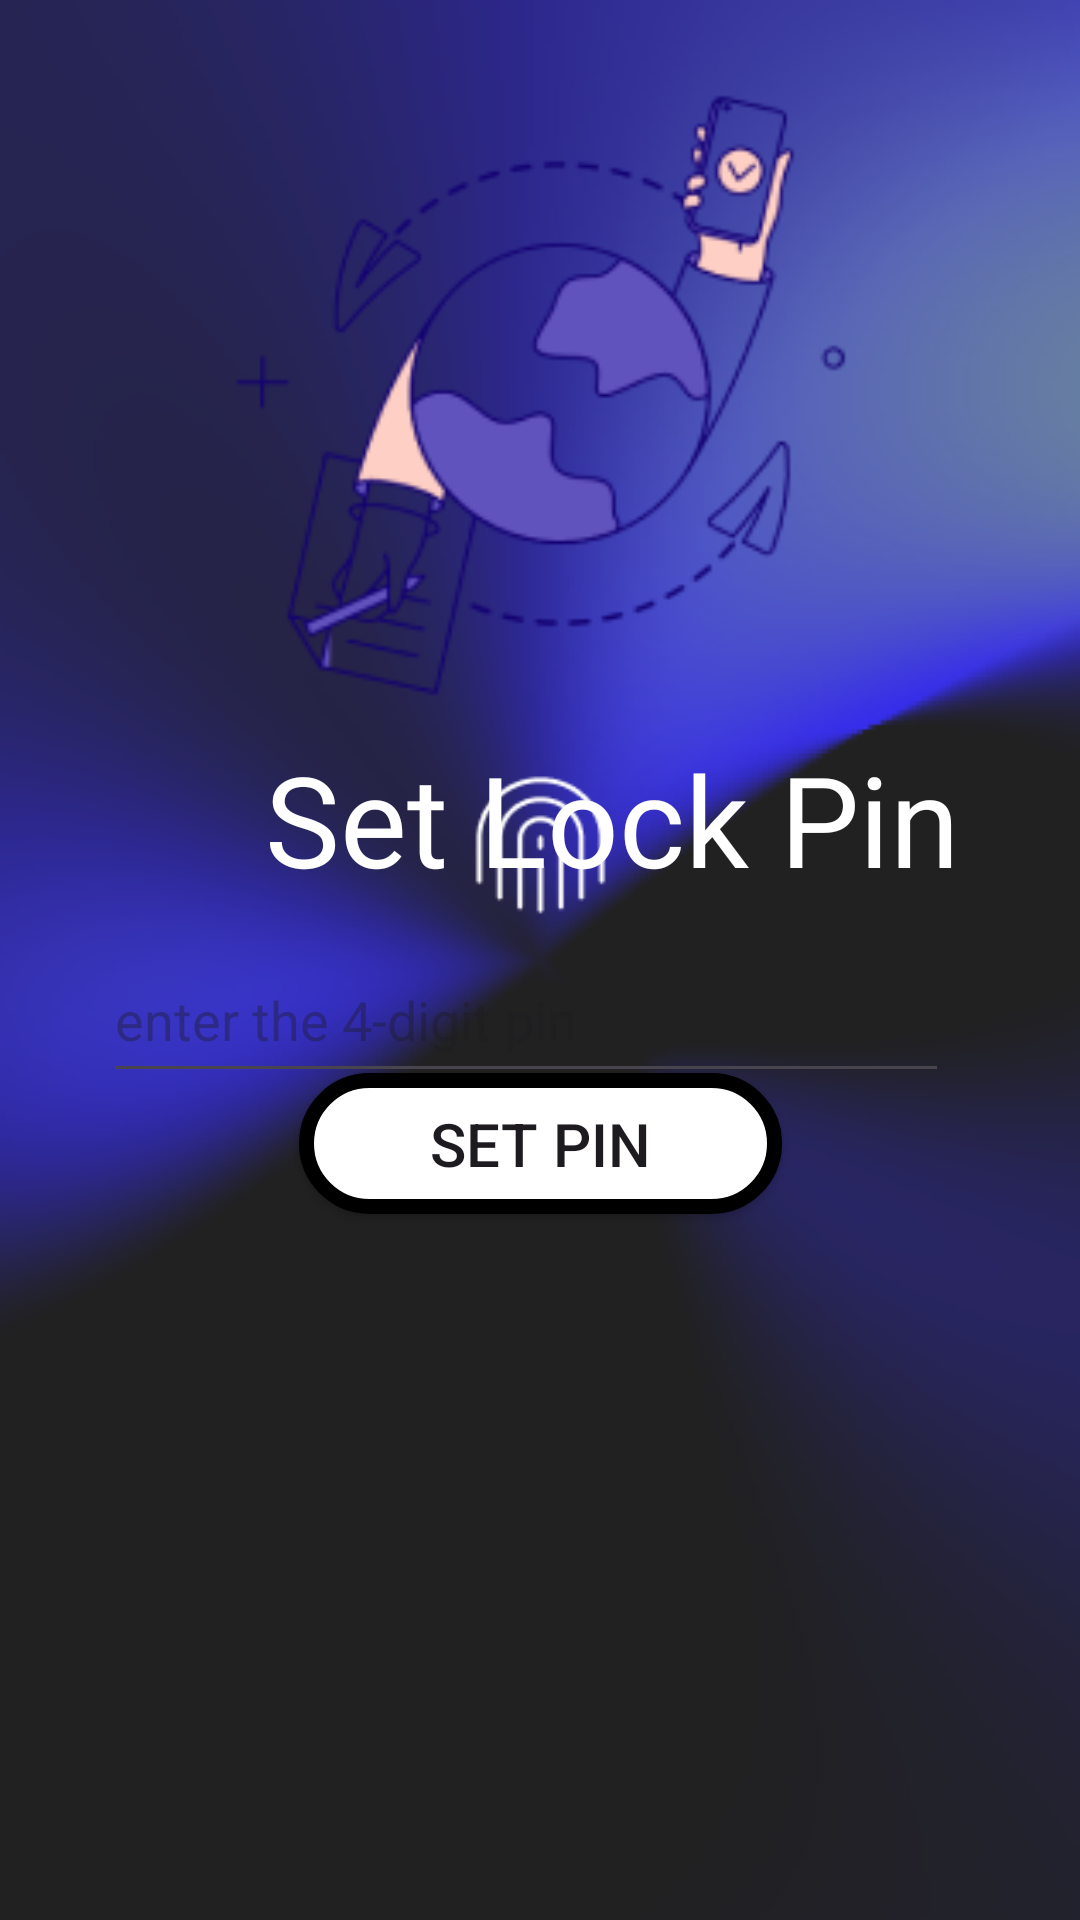

Reconstruct the res/layout file that produces this screen, plus the resources it refers to.
<!-- AndroidManifest.xml: application theme Theme.AccessMaster -->
<!-- res/layout/activity_lockpin.xml -->
<?xml version="1.0" encoding="utf-8"?>
<androidx.constraintlayout.widget.ConstraintLayout xmlns:android="http://schemas.android.com/apk/res/android"
    xmlns:app="http://schemas.android.com/apk/res-auto"
    xmlns:tools="http://schemas.android.com/tools"
    android:id="@+id/main"
    android:layout_width="match_parent"
    android:layout_height="match_parent"
    android:background="@drawable/back"
    tools:context=".lockpin">

    <EditText
        android:id="@+id/editText"
        android:layout_width="282dp"
        android:layout_height="52dp"
        android:hint="enter the 4-digit pin"
        android:imeOptions="actionGo"
        android:inputType="textEmailAddress"
        app:layout_constraintBottom_toBottomOf="parent"
        app:layout_constraintEnd_toEndOf="parent"
        app:layout_constraintHorizontal_bias="0.441"
        app:layout_constraintStart_toStartOf="parent"
        app:layout_constraintTop_toTopOf="parent"
        app:layout_constraintVertical_bias="0.531" />

    <Button
        android:id="@+id/button10"
        android:layout_width="161dp"
        android:layout_height="47dp"
        android:background="@drawable/button"
        android:drawableRight="@drawable/signup"
        android:text="Set Pin"
        android:textAlignment="inherit"
        android:textSize="20sp"
        app:layout_constraintBottom_toBottomOf="parent"
        app:layout_constraintEnd_toEndOf="parent"
        app:layout_constraintStart_toStartOf="parent"
        app:layout_constraintTop_toTopOf="parent"
        app:layout_constraintVertical_bias="0.603" />

    <ImageView
        android:id="@+id/backarrow"
        android:layout_width="38dp"
        android:layout_height="38dp"
        app:layout_constraintBottom_toBottomOf="parent"
        app:layout_constraintEnd_toEndOf="parent"
        app:layout_constraintHorizontal_bias="0.0"
        app:layout_constraintStart_toStartOf="parent"
        app:layout_constraintTop_toTopOf="parent"
        app:layout_constraintVertical_bias="0.023"
        app:srcCompat="@drawable/barrow" />

    <ImageView
        android:id="@+id/imageView2"
        android:layout_width="297dp"
        android:layout_height="213dp"
        app:layout_constraintBottom_toBottomOf="parent"
        app:layout_constraintEnd_toEndOf="parent"
        app:layout_constraintStart_toStartOf="parent"
        app:layout_constraintTop_toTopOf="parent"
        app:layout_constraintVertical_bias="0.059"
        app:srcCompat="@drawable/lockpin" />

    <TextView
        android:id="@+id/textView5"
        android:layout_width="408dp"
        android:layout_height="82dp"
        android:layout_marginTop="232dp"
        android:gravity="center"
        android:padding="10dp"
        android:text="Set Lock Pin"
        android:textColor="@android:color/white"
        android:textSize="42sp"
        app:layout_constraintTop_toTopOf="parent"
        tools:layout_editor_absoluteX="1dp"
        tools:ignore="MissingConstraints" />

    <ImageView
        android:id="@+id/imageView3"
        android:layout_width="63dp"
        android:layout_height="52dp"
        app:layout_constraintBottom_toBottomOf="parent"
        app:layout_constraintEnd_toEndOf="parent"
        app:layout_constraintStart_toStartOf="parent"
        app:layout_constraintTop_toTopOf="parent"
        app:layout_constraintVertical_bias="0.435"
        app:srcCompat="@drawable/print" />

</androidx.constraintlayout.widget.ConstraintLayout>
<!-- resources referenced by this layout -->
<resources>
  <!-- drawable back: png bitmap (drawable, 58696 bytes) -->
  <!-- drawable button (drawable) -->
  <?xml version="1.0" encoding="utf-8"?>
  <shape xmlns:android="http://schemas.android.com/apk/res/android">
  <gradient android:startColor="@color/white" android:endColor="@color/white" />
      <corners android:radius="60dp"/>
      <stroke android:color="@color/black" android:width="5dp"/>
  </shape>
  <!-- drawable lockpin: png bitmap (drawable, 19297 bytes) -->
  <!-- drawable print: png bitmap (drawable, 1067 bytes) -->
  <style name="Theme.AccessMaster" parent="Base.Theme.AccessMaster" />
  <color name="white">#FFFFFFFF</color>
  <color name="black">#FF000000</color>
  <style name="Base.Theme.AccessMaster" parent="Theme.Material3.DayNight.NoActionBar">
          
          
      </style>
</resources>
